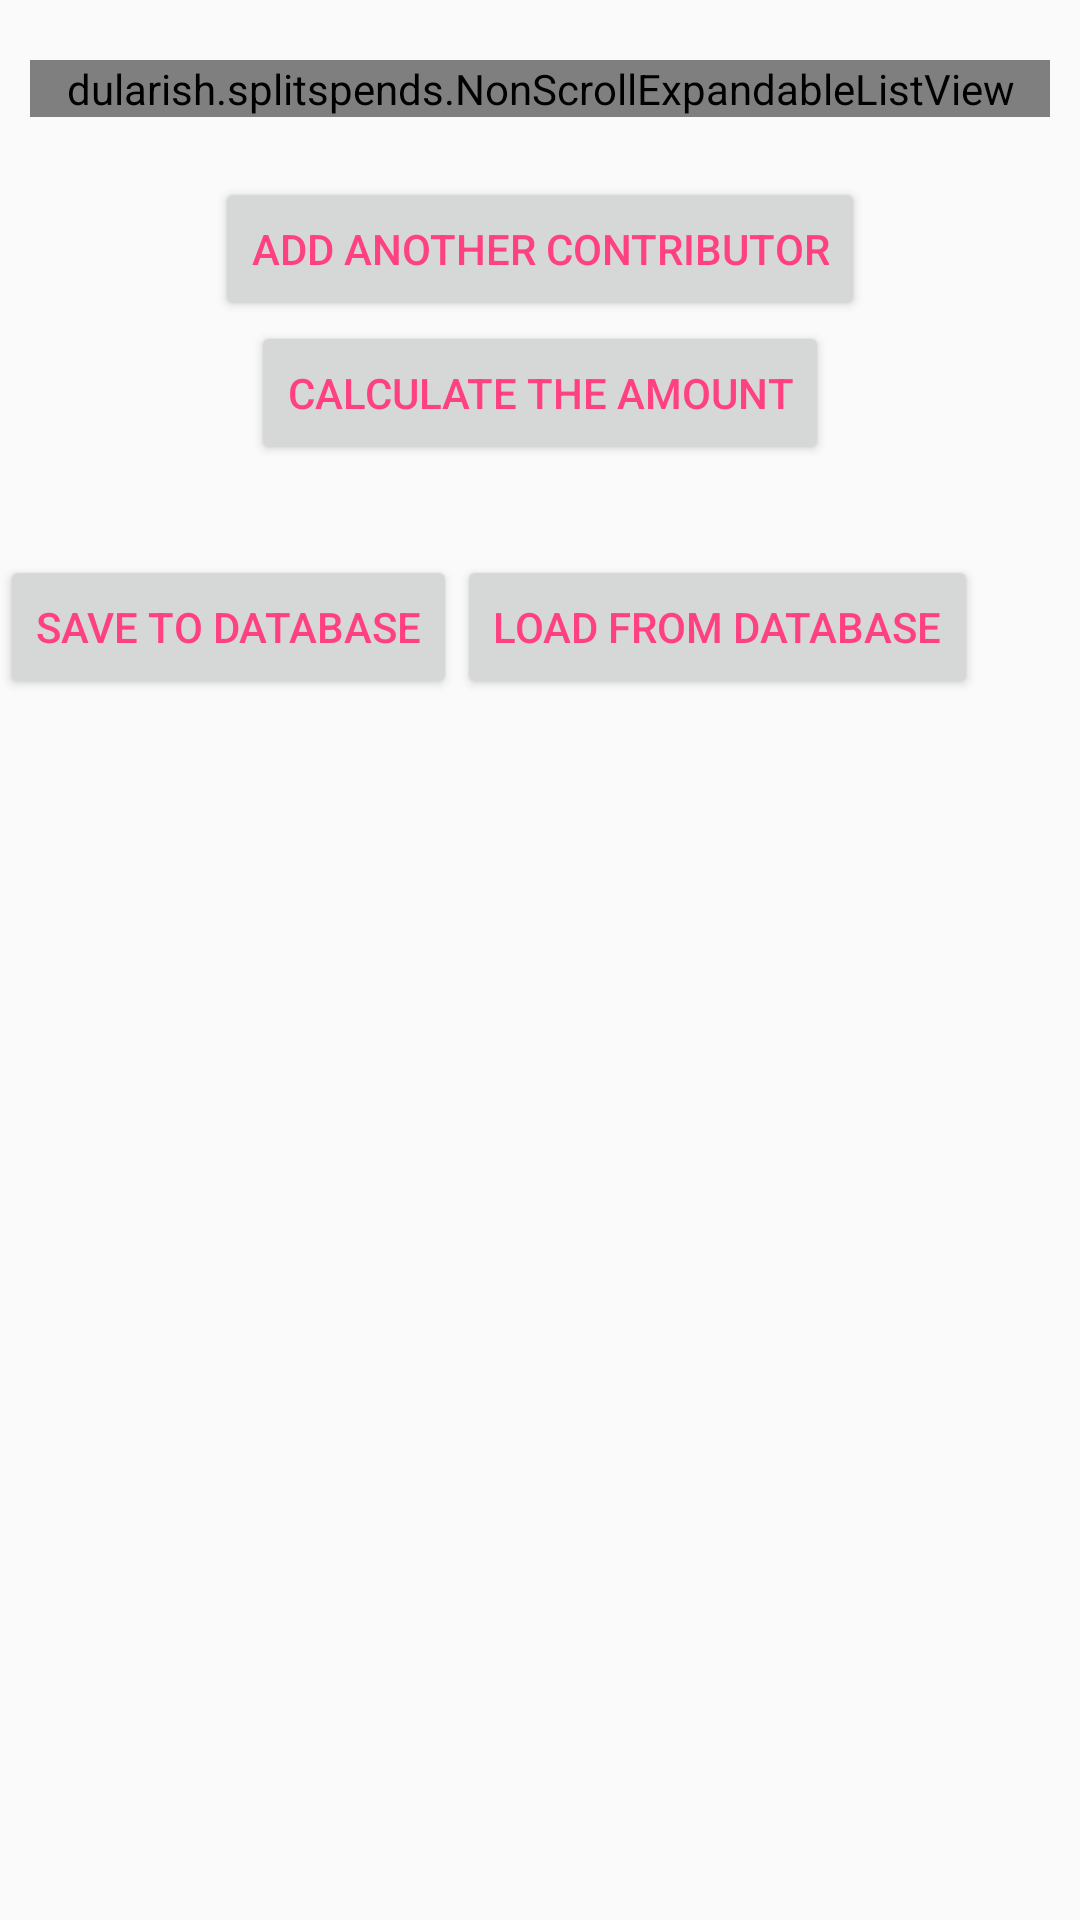

Reconstruct the res/layout file that produces this screen, plus the resources it refers to.
<!-- AndroidManifest.xml: application theme AppTheme -->
<!-- res/layout/activity_main_exp_list.xml -->
<?xml version="1.0" encoding="utf-8"?>
<ScrollView android:layout_width="fill_parent"
    android:layout_height="wrap_content"
    xmlns:android="http://schemas.android.com/apk/res/android">
<LinearLayout
    xmlns:android="http://schemas.android.com/apk/res/android"
    android:layout_height="wrap_content"
    android:layout_width="match_parent"
    android:orientation="vertical"
    android:gravity="center_horizontal">
    <example.splitspends.NonScrollExpandableListView
        xmlns:android="http://schemas.android.com/apk/res/android"
        android:layout_height="wrap_content"
        android:layout_width="match_parent"
        android:layout_marginLeft="10sp"
        android:layout_marginRight="10sp"
        android:layout_marginTop="20sp"
        android:dividerHeight="20sp"
        android:divider="@color/cardview_light_background"
        android:childDivider="#00000000"
        android:scrollbars="vertical"
        android:groupIndicator="@null"
        android:id="@+id/expandableListView"
        android:layout_marginBottom="20sp"
        android:background="#FFFFFF">

    </example.splitspends.NonScrollExpandableListView>

    
<Button
android:layout_width="wrap_content"
android:layout_height="wrap_content"
android:text="@string/add_contributor_button_text"
    android:textColor="@color/colorAccent"
android:id="@+id/addContributor"/>
<Button
android:layout_width="wrap_content"
android:layout_height="wrap_content"
android:text="@string/calculate_amount_button"
    android:textColor="@color/colorAccent"
android:id="@+id/calculateBtn"
    android:layout_marginBottom="30dp"
    />
    <LinearLayout android:layout_height="wrap_content"
        android:layout_width="match_parent">
        <Button
            android:layout_width="wrap_content"
            android:layout_height="wrap_content"
            android:text="@string/savetodbstring"
            android:textColor="@color/colorAccent"
            android:id="@+id/savetodbbutton"/>
        <Button
            android:layout_width="wrap_content"
            android:layout_height="wrap_content"
            android:text="@string/loadfromdbstring"
            android:textColor="@color/colorAccent"
            android:id="@+id/loadfromdbbutton"/>
    </LinearLayout>
<TextView
android:layout_width="wrap_content"
android:layout_height="wrap_content"
android:text=""
android:paddingBottom="@dimen/output_text_view_bottom_padding"
android:id="@+id/outputview"/>
</LinearLayout>
</ScrollView>
<!-- resources referenced by this layout -->
<resources>
  <color name="colorAccent">#FF4081</color>
  <dimen name="output_text_view_bottom_padding">50dp</dimen>
  <string name="add_contributor_button_text">Add another Contributor</string>
  <string name="calculate_amount_button">Calculate the amount</string>
  <string name="loadfromdbstring">Load From Database</string>
  <string name="savetodbstring">Save To Database</string>
  <style name="AppTheme" parent="Theme.AppCompat.Light.DarkActionBar">
          
          <item name="colorPrimary">@color/colorPrimary</item>
          <item name="colorPrimaryDark">@color/colorPrimaryDark</item>
          <item name="colorAccent">@color/colorAccent</item>
      </style>
  <color name="colorPrimary">#f44336</color>
  <color name="colorPrimaryDark">#ba000d</color>
</resources>
